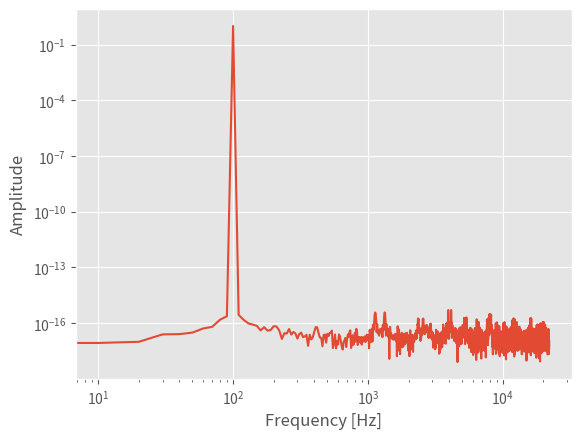

Here is the Python script that generated this plot:
#!/usr/bin/env python3
"""
https://makersportal.com/blog/2018/9/13/audio-processing-in-python-part-i-sampling-and-the-fast-fourier-transform
"""

import numpy as np
import matplotlib.pyplot as plt
plt.style.use('ggplot')

# sampling a sine wave programmatically

# sampling information
Fs = 44100  # sample rate
T = 1/Fs    # sampling period
t = 0.1     # seconds of sampling
N = Fs*t    # total points in signal

# signal information
freq = 100  # in hertz, the desired natural frequency
omega = 2*np.pi*freq # angular frequency for sine waves

t_vec = np.arange(N)*T # time vector for plotting
y = np.sin(omega*t_vec)

# plt.plot(t_vec,y)
# plt.show()

# fourier transform and frequency domain
Y_k = np.fft.fft(y)[0:int(N/2)]/N # FFT function from numpy
Y_k[1:] = 2*Y_k[1:] # need to take the single-sided spectrum only
Pxx = np.abs(Y_k) # be sure to get rid of imaginary part

f = Fs*np.arange((N/2))/N; # frequency vector

# plotting
fig,ax = plt.subplots()
plt.plot(f, Pxx)
ax.set_xscale('log')
ax.set_yscale('log')
plt.ylabel('Amplitude')
plt.xlabel('Frequency [Hz]')
plt.show()
